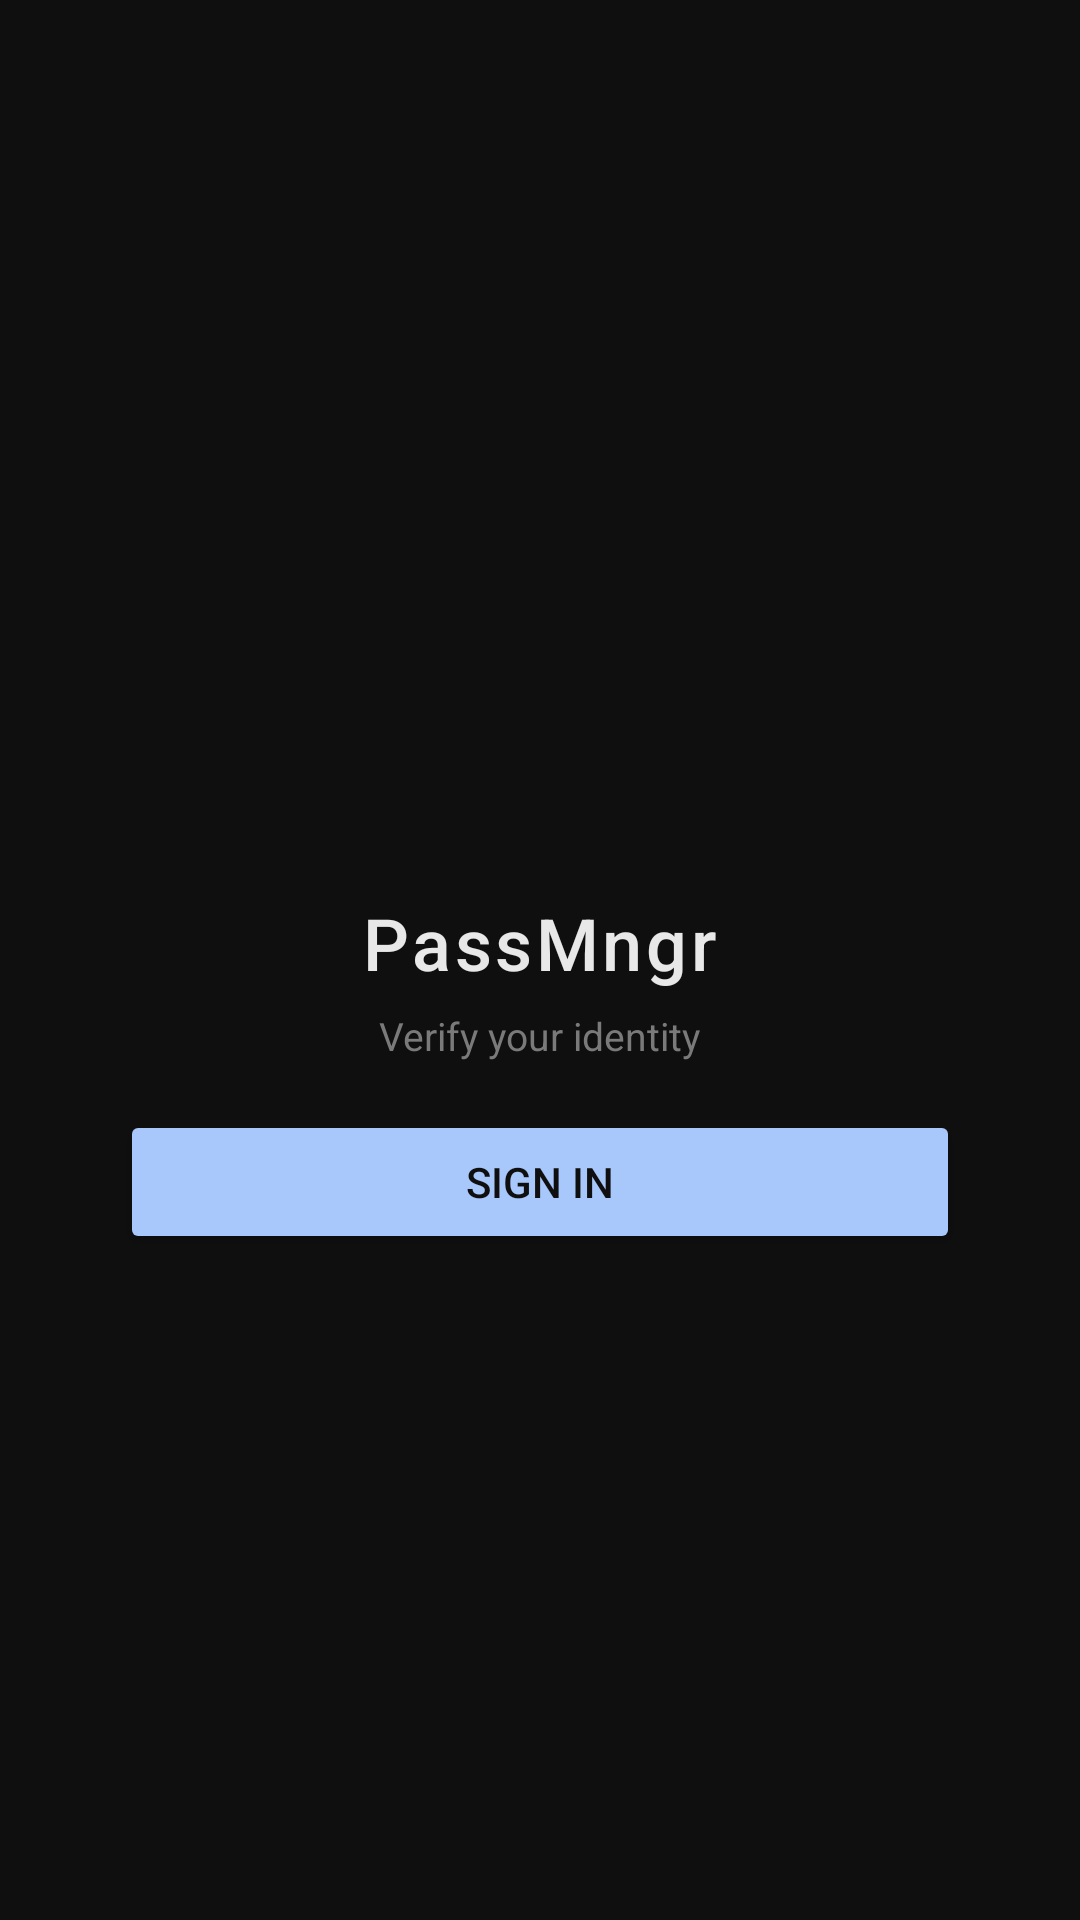

Here is an Android app screen rendered from its layout file. Give the layout XML and the strings, colors and styles it references.
<!-- AndroidManifest.xml: application theme Theme.PassMngr -->
<!-- res/layout/activity_auth.xml -->
<?xml version="1.0" encoding="utf-8"?>
<LinearLayout xmlns:android="http://schemas.android.com/apk/res/android"
    android:layout_width="match_parent"
    android:layout_height="match_parent"
    android:orientation="vertical"
    android:gravity="center"
    android:background="@color/bg_primary"
    android:padding="40dp">

    <ImageView
        android:layout_width="56dp"
        android:layout_height="56dp"
        android:src="@drawable/ic_lock"
        android:tint="@color/accent"
        android:contentDescription="@null" />

    <TextView
        android:layout_width="wrap_content"
        android:layout_height="wrap_content"
        android:layout_marginTop="20dp"
        android:text="@string/app_name"
        android:textSize="24sp"
        android:textColor="@color/text_primary"
        android:fontFamily="sans-serif-medium"
        android:letterSpacing="0.05" />

    <TextView
        android:id="@+id/tvSubtitle"
        android:layout_width="wrap_content"
        android:layout_height="wrap_content"
        android:layout_marginTop="6dp"
        android:text="@string/auth_subtitle"
        android:textSize="13sp"
        android:textColor="@color/text_secondary" />

    <com.google.android.material.textfield.TextInputLayout
        android:id="@+id/tilPin"
        android:layout_width="match_parent"
        android:layout_height="wrap_content"
        android:layout_marginTop="40dp"
        android:hint="@string/auth_pin_enter"
        android:visibility="gone"
        style="@style/Widget.MaterialComponents.TextInputLayout.OutlinedBox">

        <com.google.android.material.textfield.TextInputEditText
            android:id="@+id/etPin"
            android:layout_width="match_parent"
            android:layout_height="wrap_content"
            android:inputType="numberPassword"
            android:maxLength="8" />

    </com.google.android.material.textfield.TextInputLayout>

    <Button
        android:id="@+id/btnAuth"
        android:layout_width="match_parent"
        android:layout_height="48dp"
        android:layout_marginTop="16dp"
        android:text="@string/auth_btn_enter"
        android:textColor="@color/bg_primary"
        android:backgroundTint="@color/accent" />

</LinearLayout>
<!-- resources referenced by this layout -->
<resources>
  <color name="accent">#A8C7FA</color>
  <color name="bg_primary">#0F0F0F</color>
  <color name="text_primary">#E8E8E8</color>
  <color name="text_secondary">#7A7A7A</color>
  <string name="app_name">PassMngr</string>
  <string name="auth_btn_enter">Sign in</string>
  <string name="auth_pin_enter">Enter PIN</string>
  <string name="auth_subtitle">Verify your identity</string>
  <style name="Theme.PassMngr" parent="Theme.MaterialComponents.DayNight.NoActionBar">
          <item name="colorPrimary">@color/accent</item>
          <item name="colorPrimaryVariant">@color/accent_dim</item>
          <item name="colorOnPrimary">@color/bg_primary</item>
          <item name="colorSurface">@color/bg_surface</item>
          <item name="colorOnSurface">@color/text_primary</item>
          <item name="colorError">@color/error</item>
          <item name="android:windowBackground">@color/bg_primary</item>
          <item name="android:statusBarColor">@color/bg_primary</item>
          <item name="android:navigationBarColor">@color/bg_primary</item>
          <item name="editTextColor">@color/text_primary</item>
          <item name="android:textColorHint">@color/text_secondary</item>
          <item name="boxStrokeColor">@color/accent_dim</item>
      </style>
  <color name="accent_dim">#4A6FA5</color>
  <color name="bg_surface">#1C1C1C</color>
  <color name="error">#CF6679</color>
</resources>
